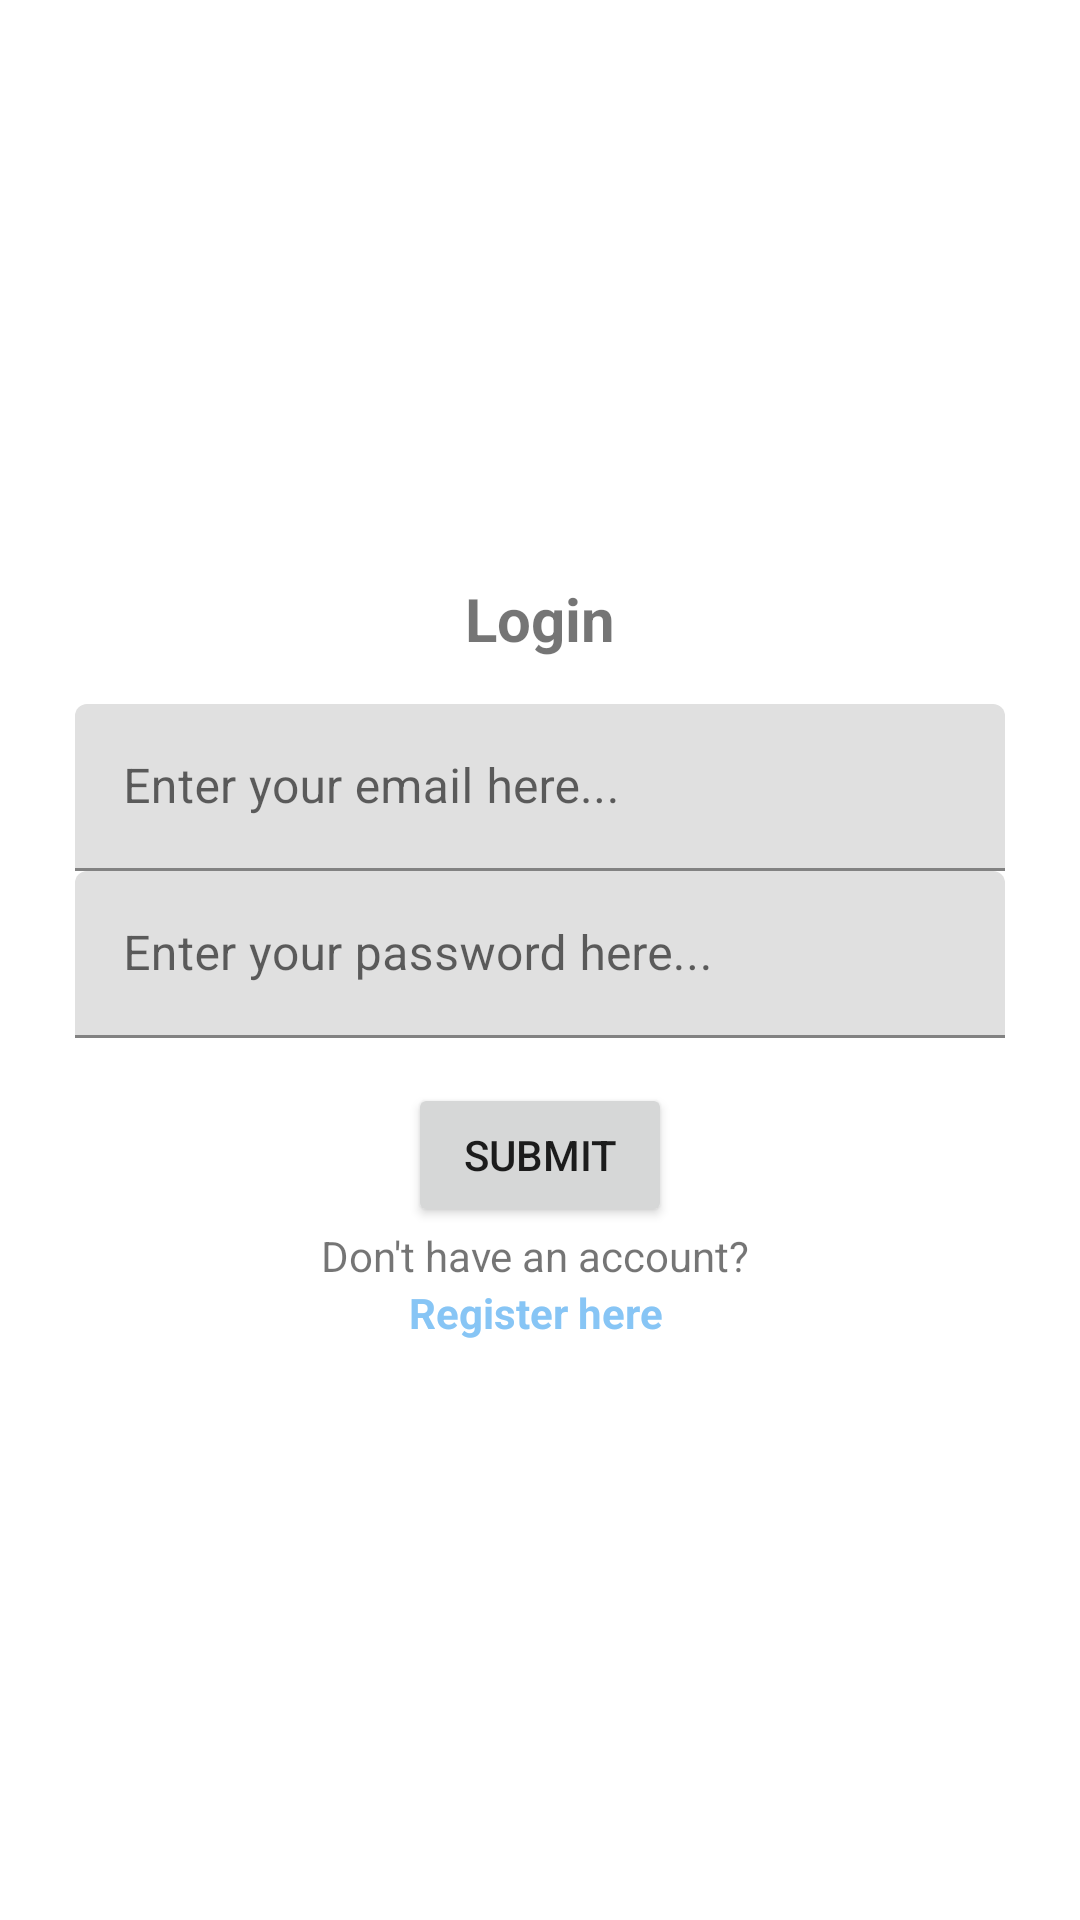

Reconstruct the res/layout file that produces this screen, plus the resources it refers to.
<!-- AndroidManifest.xml: application theme Theme.MobileProgProject -->
<!-- res/layout/activity_login.xml -->
<?xml version="1.0" encoding="utf-8"?>
<LinearLayout xmlns:android="http://schemas.android.com/apk/res/android"
    xmlns:app="http://schemas.android.com/apk/res-auto"
    xmlns:tools="http://schemas.android.com/tools"
    android:layout_width="match_parent"
    android:layout_height="match_parent"
    android:orientation="vertical"
    android:gravity="center"
    android:padding="25dp"
    tools:context=".LoginActivity">

    <TextView
        android:layout_width="match_parent"
        android:layout_height="wrap_content"
        android:gravity="center"
        android:textSize="20sp"
        android:textStyle="bold"
        android:layout_marginBottom="15sp"
        android:text="@string/login"/>

    <com.google.android.material.textfield.TextInputLayout
        android:layout_width="match_parent"
        android:layout_height="wrap_content">
        <com.google.android.material.textfield.TextInputEditText
            android:layout_width="match_parent"
            android:layout_height="wrap_content"
            android:id="@+id/email"
            android:hint="@string/enter_your_email_here"/>
    </com.google.android.material.textfield.TextInputLayout>

    <com.google.android.material.textfield.TextInputLayout
        android:layout_width="match_parent"
        android:layout_height="wrap_content">
        <com.google.android.material.textfield.TextInputEditText
            android:layout_width="match_parent"
            android:layout_height="wrap_content"
            android:id="@+id/password"
            android:hint="@string/enter_your_password_here"
            android:inputType="textPassword"/>
    </com.google.android.material.textfield.TextInputLayout>

    <ProgressBar
        android:layout_width="wrap_content"
        android:layout_height="wrap_content"
        android:id="@+id/progressBar"
        android:visibility="gone"/>

    <Button
        android:layout_marginTop="15dp"
        android:layout_width="wrap_content"
        android:layout_height="wrap_content"
        android:id="@+id/loginBtn"
        android:text="@string/submit"/>

    <TextView
        android:layout_width="match_parent"
        android:layout_height="wrap_content"
        android:gravity="center"
        android:text="Don't have an account? "/>

    <TextView
        android:layout_width="match_parent"
        android:layout_height="wrap_content"
        android:gravity="center"
        android:id="@+id/gotoRegister"
        android:textStyle="bold"
        android:textColor= "#87c5f5"
        android:text="Register here "/>

</LinearLayout>
<!-- resources referenced by this layout -->
<resources>
  <string name="enter_your_email_here">Enter your email here...</string>
  <string name="enter_your_password_here">Enter your password here...</string>
  <string name="login">Login</string>
  <string name="submit">Submit</string>
  <style name="Theme.MobileProgProject" parent="Theme.MaterialComponents.DayNight.DarkActionBar">
          
          <item name="colorPrimary">@color/purple_500</item>
          <item name="colorPrimaryVariant">@color/purple_700</item>
          <item name="colorOnPrimary">@color/white</item>
          
          <item name="colorSecondary">@color/teal_200</item>
          <item name="colorSecondaryVariant">@color/teal_700</item>
          <item name="colorOnSecondary">@color/black</item>
          
          <item name="android:statusBarColor" tools:targetApi="l">?attr/colorPrimaryVariant</item>
          
      </style>
  <!-- not gathered from this repository: default colours our renderer supplied (Android Studio template values) -->
  <color name="purple_500">#FF6200EE</color>
  <color name="purple_700">#FF3700B3</color>
  <color name="teal_200">#FF03DAC5</color>
  <color name="teal_700">#FF018786</color>
  <color name="black">#FF000000</color>
  <color name="white">#FFFFFFFF</color>
</resources>
